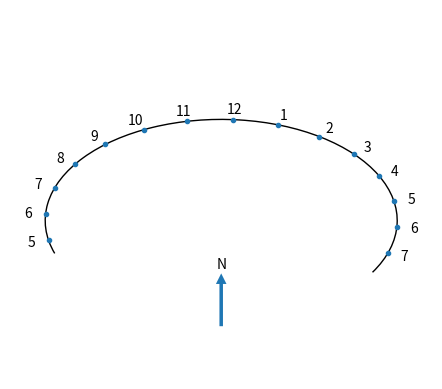

The matplotlib source for this figure:

import logging
from collections import namedtuple

import matplotlib
#matplotlib.use('pdf')
#matplotlib.use('svg')
from matplotlib import pyplot as plt
from matplotlib import lines
from matplotlib import text
import matplotlib.patches
import numpy as np


#logging.basicConfig(level=logging.DEBUG)

# Named tuple to hold geographic location
Location = namedtuple('Location', 'latitude, longitude')


LOCATION = Location(35.10, 138.86)      # Numazu, Japan
#LOCATION = Location(-37.81, 144.96)     # Melbourne, Victoria, Australia
TIMEZONE = 9
HOUR_LINE_MIN = 5
HOUR_LINE_MAX = 19
EXTENT_MAJOR = 1.2
EXTENT_MINOR = 0.9
NUMERAL_OFFSET = 1.1

def equatorial_hour_angle(hour, location, timezone):
    """Midnight is angle 0.
    6 am is angle pi/2.
    midday is angle pi.
    etc."""
    equatorial_angle = (hour - timezone) * 2 * np.pi / 24 + (np.deg2rad(location.longitude))
    logging.debug("For hour %d, equatorial angle %g" % (hour, np.rad2deg(equatorial_angle)))
    return equatorial_angle


def rotated_equatorial_hour_angle(hour, location, timezone):
    """Angles rotated so midday is up on mathematical angle range.
    Midday is pi/2.
    6 am is pi.
    6 pm is 0.
    etc."""
    equatorial_angle = equatorial_hour_angle(hour, location, timezone)
    equatorial_angle_from_solar_noon = equatorial_angle - np.pi
    # Angle currently is angle referenced from solar noon, positive (pm) towards the east.
    # Change to mathematical angle, anticlockwise from 0 in the east.
    return np.pi / 2 - equatorial_angle_from_solar_noon


def analemmatic_horiz_hour_angle(hour, location, timezone):
    equatorial_angle = equatorial_hour_angle(hour, location, timezone)
    equatorial_angle_from_solar_noon = equatorial_angle - np.pi
    logging.debug("For hour %d, equatorial angle from solar noon %g" % (hour, equatorial_angle_from_solar_noon * 180 / np.pi))
    # negative (am) is towards the west; positive (pm) towards the east
    a_x = np.cos(equatorial_angle_from_solar_noon)
    a_y = np.sin(equatorial_angle_from_solar_noon)
    horiz_angle_from_solar_noon = np.arctan2(a_y, a_x * np.sin(np.deg2rad(location.latitude)))
    logging.debug("For hour %d, horiz angle from solar noon %g" % (hour, np.rad2deg(horiz_angle_from_solar_noon)))

    # Angle currently is angle referenced from solar noon, positive (pm) towards the east.
    # Change to mathematical angle, anticlockwise from 0 in the east.
    return np.pi / 2 - horiz_angle_from_solar_noon


def analemmatic_horiz_hour_position(hour, location, timezone):
    rotated_equatorial_angle = rotated_equatorial_hour_angle(hour, location, timezone)
    a_x = np.cos(rotated_equatorial_angle)
    a_y = np.sin(rotated_equatorial_angle)
    a_y *= np.sin(np.deg2rad(location.latitude))
    return (a_x, a_y)


def main():
    fig = plt.figure()
    ax1 = fig.add_subplot(111, aspect='equal')

    # Draw an ellipse arc
    ellipse_angle_min = rotated_equatorial_hour_angle(HOUR_LINE_MIN, LOCATION, TIMEZONE)
    ellipse_angle_max = rotated_equatorial_hour_angle(HOUR_LINE_MAX, LOCATION, TIMEZONE)
    ellipse_rotation = 0
    if LOCATION.latitude < 0:
        # For southern hemisphere, rotate the whole thing around by 180
        # degrees, so "up" is consistently from the sundial viewer's
        # perspective with the sun behind their shoulder.
        ellipse_rotation = 180
    ellipse = matplotlib.patches.Arc(xy=(0,0),  # centre of ellipse
                                     width=2,
                                     height=2*np.sin(np.deg2rad(LOCATION.latitude)),
                                     angle=ellipse_rotation,
                                     theta1=np.rad2deg(ellipse_angle_max),
                                     theta2=np.rad2deg(ellipse_angle_min),
#                                     theta1=0,
#                                     theta2=135
                                     )
    ax1.add_patch(ellipse)

    analemmatic_positions_x = []
    analemmatic_positions_y = []
    for hour in range(HOUR_LINE_MIN, HOUR_LINE_MAX + 1):
        analemmatic_angle = analemmatic_horiz_hour_angle(hour, LOCATION, TIMEZONE)
        (analemmatic_position_x, analemmatic_position_y) = analemmatic_horiz_hour_position(hour, LOCATION, TIMEZONE)
        if LOCATION.latitude < 0:
            # For southern hemisphere, rotate the whole thing around by 180
            # degrees, so "up" is consistently from the sundial viewer's
            # perspective with the sun behind their shoulder.
            analemmatic_angle += np.deg2rad(180)
            (analemmatic_position_x, analemmatic_position_y) = (-analemmatic_position_x, -analemmatic_position_y)
        logging.info("For hour %d, horiz angle %g" % (hour, np.rad2deg(analemmatic_angle)))
        line = lines.Line2D([0, np.cos(analemmatic_angle)], [0, np.sin(analemmatic_angle)])
#        ax1.add_line(line)
#        ax1.plot(analemmatic_position_x, analemmatic_position_y, '.')
        analemmatic_positions_x.append(analemmatic_position_x)
        analemmatic_positions_y.append(analemmatic_position_y)
        hour_text = "%d" % ((hour - 1) % 12 + 1)
#        ax1.add_artist(text.Text(np.cos(analemmatic_angle) * NUMERAL_OFFSET, np.sin(analemmatic_angle) * NUMERAL_OFFSET, hour_text, ha='center', va='center'))
        ax1.add_artist(text.Text(analemmatic_position_x * NUMERAL_OFFSET, analemmatic_position_y * NUMERAL_OFFSET, hour_text, ha='center', va='center'))

    ax1.plot(analemmatic_positions_x, analemmatic_positions_y, '.')

    # Draw a compass arrow
    if LOCATION.latitude >= 0:
        # Up for northern hemisphere
        ax1.add_artist(text.Text(0, -0.25, "N", ha='center', va='center'))
        arrow = matplotlib.patches.Arrow(0, -0.6, 0, 0.3, width=0.1, edgecolor='none')
        ax1.add_patch(arrow)
    else:
        # Down for the southern hemisphere
        ax1.add_artist(text.Text(0, -0.6, "N", ha='center', va='center'))
        arrow = matplotlib.patches.Arrow(0, -0.25, 0, -0.3, width=0.1, edgecolor='none')
        ax1.add_patch(arrow)

    #plt.axis('tight')
    plt.axis('off')
    
    plt.xlim(-EXTENT_MAJOR, EXTENT_MAJOR)
    plt.ylim(-EXTENT_MINOR, EXTENT_MAJOR)

    plt.show()
#    plt.savefig('analemmatic.pdf')
#    plt.savefig('analemmatic.svg')
#    plt.savefig('analemmatic.png')


main()
